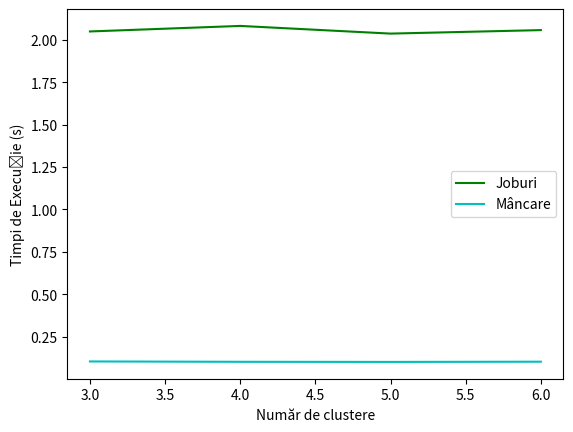

Write Python code to recreate this figure.
import matplotlib.pyplot as plt

cluster_no = [3, 4, 5, 6]
time_jobs = [2.050669, 2.083345, 2.038026, 2.058638]
time_food = [0.102816, 0.100737, 0.100021, 0.101329]

plt.plot(cluster_no, time_jobs, color='g', label='Joburi')
plt.plot(cluster_no, time_food, color='c', label='Mâncare')

plt.xlabel("Număr de clustere")
plt.ylabel("Timpi de Execuție (s)")

plt.legend()
plt.show()